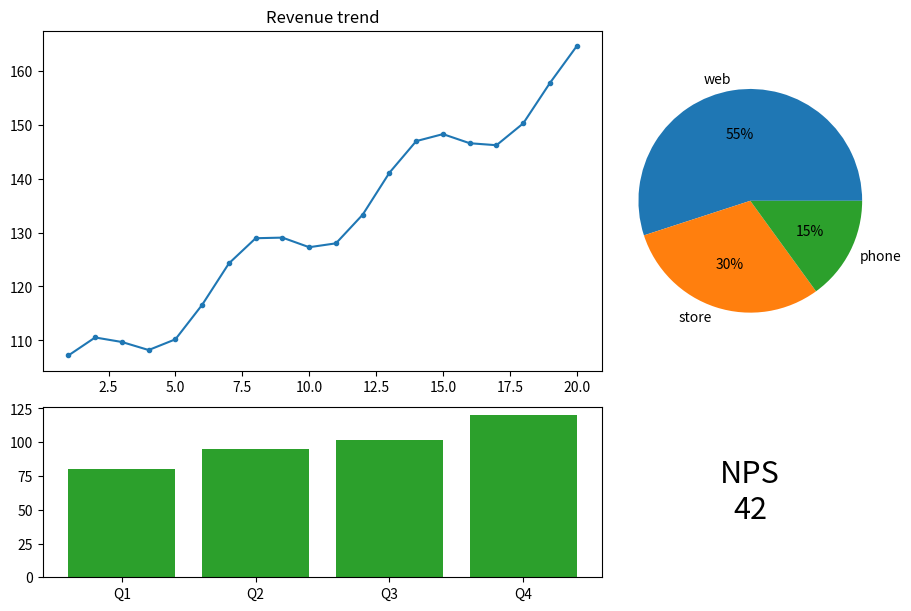

Here is the Python script that generated this plot:
# KPI dashboard with subplot_mosaic: a wide trend panel, a pie and a bar panel from an ASCII layout.
import numpy as np
import matplotlib.pyplot as plt

layout = """
    AAB
    AAB
    CCD
"""
fig, axd = plt.subplot_mosaic(layout, figsize=(9, 6), layout="constrained")
weeks = np.arange(1, 21)
axd["A"].plot(weeks, 100 + 3 * weeks + 5 * np.sin(weeks), marker=".")
axd["A"].set_title("Revenue trend")
axd["B"].pie([55, 30, 15], labels=["web", "store", "phone"], autopct="%d%%")
axd["C"].bar(["Q1", "Q2", "Q3", "Q4"], [80, 95, 102, 120], color="C2")
axd["D"].text(0.5, 0.5, "NPS\n42", ha="center", va="center", fontsize=22)
axd["D"].axis("off")
print(sorted(axd))
fig.savefig("kpi.png")
